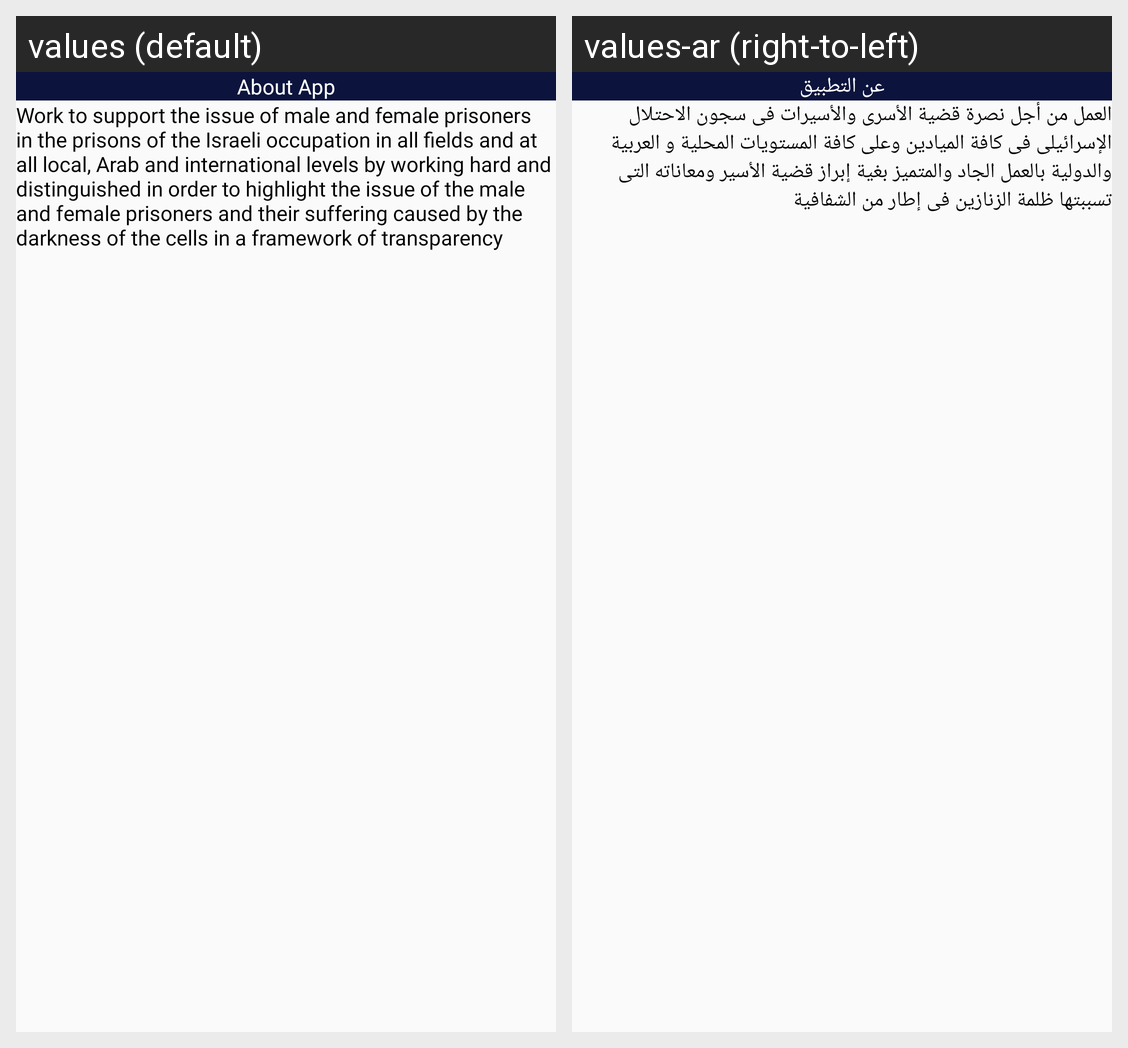

This grid shows one Android layout under two languages. Give, for every string resource on the screen, its name, the default text and each shown locale's text.
Android screen res/layout/activity_about_us.xml rendered under 2 locales, left to right: values (default), values-ar (right-to-left). Device: Nexus 5 (rendered at 1080×1920; each locale shown at half size, 540×960, under a caption strip naming it); theme Theme.Waed.
Strings drawn on this screen, with the default value and each locale's value (text and hints the layout hard-codes, and strings that could not be matched under every locale, appear in the picture but are not listed):

about_app
  values: About App
  values-ar: عن التطبيق

aboutAppText
  values: Work to support the issue of male and female prisoners in the prisons of the Israeli occupation in all fields and at all local, Arab and international levels by working hard and distinguished in order to highlight the issue of the male and female prisoners and their suffering caused by the darkness of the cells in a framework of transparency
  values-ar: العمل من أجل نصرة قضية الأسرى والأسيرات فى سجون الاحتلال الإسرائيلى فى كافة الميادين وعلى كافة المستويات المحلية و العربية والدولية بالعمل الجاد والمتميز بغية إبراز قضية الأسير ومعاناته التى تسببتها ظلمة الزنازين فى إطار من الشفافية
